Labelled photos from "dataset_itr2", an image-classification folder in aarushshenoy/plant. The possible labels are: grape healthy, tomato late blight, tomato two-spotted spider mite, tomato target spot, tomato yellow leaf curl virus.

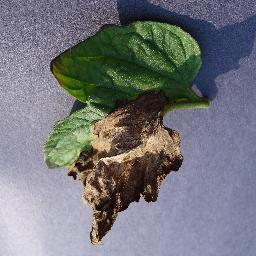
Label: tomato late blight

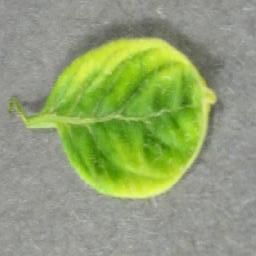
Label: tomato yellow leaf curl virus

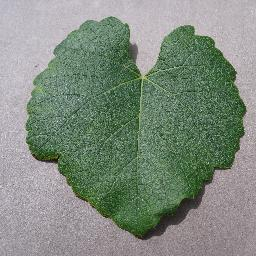
Label: grape healthy

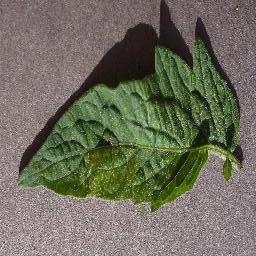
Label: tomato two-spotted spider mite

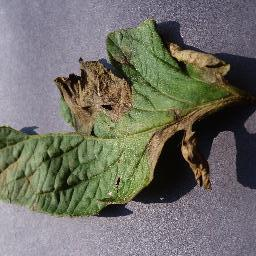
Label: tomato late blight

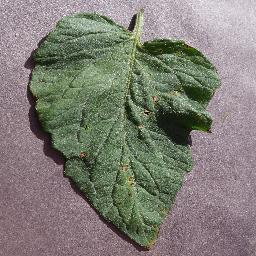
Label: tomato target spot
